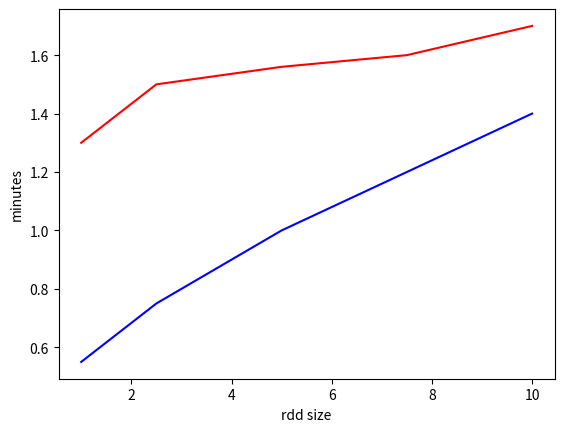

Generate this figure with matplotlib:
import matplotlib.pyplot as plt
plt.plot([1,2.5,5,7.5, 10], [1.3,1.5,1.56,1.6, 1.7], 'r')
plt.plot([1,2.5,5,7.5, 10], [0.55,0.75,1,1.2, 1.4], 'b')
plt.ylabel('minutes')
plt.xlabel('rdd size')
plt.show()
